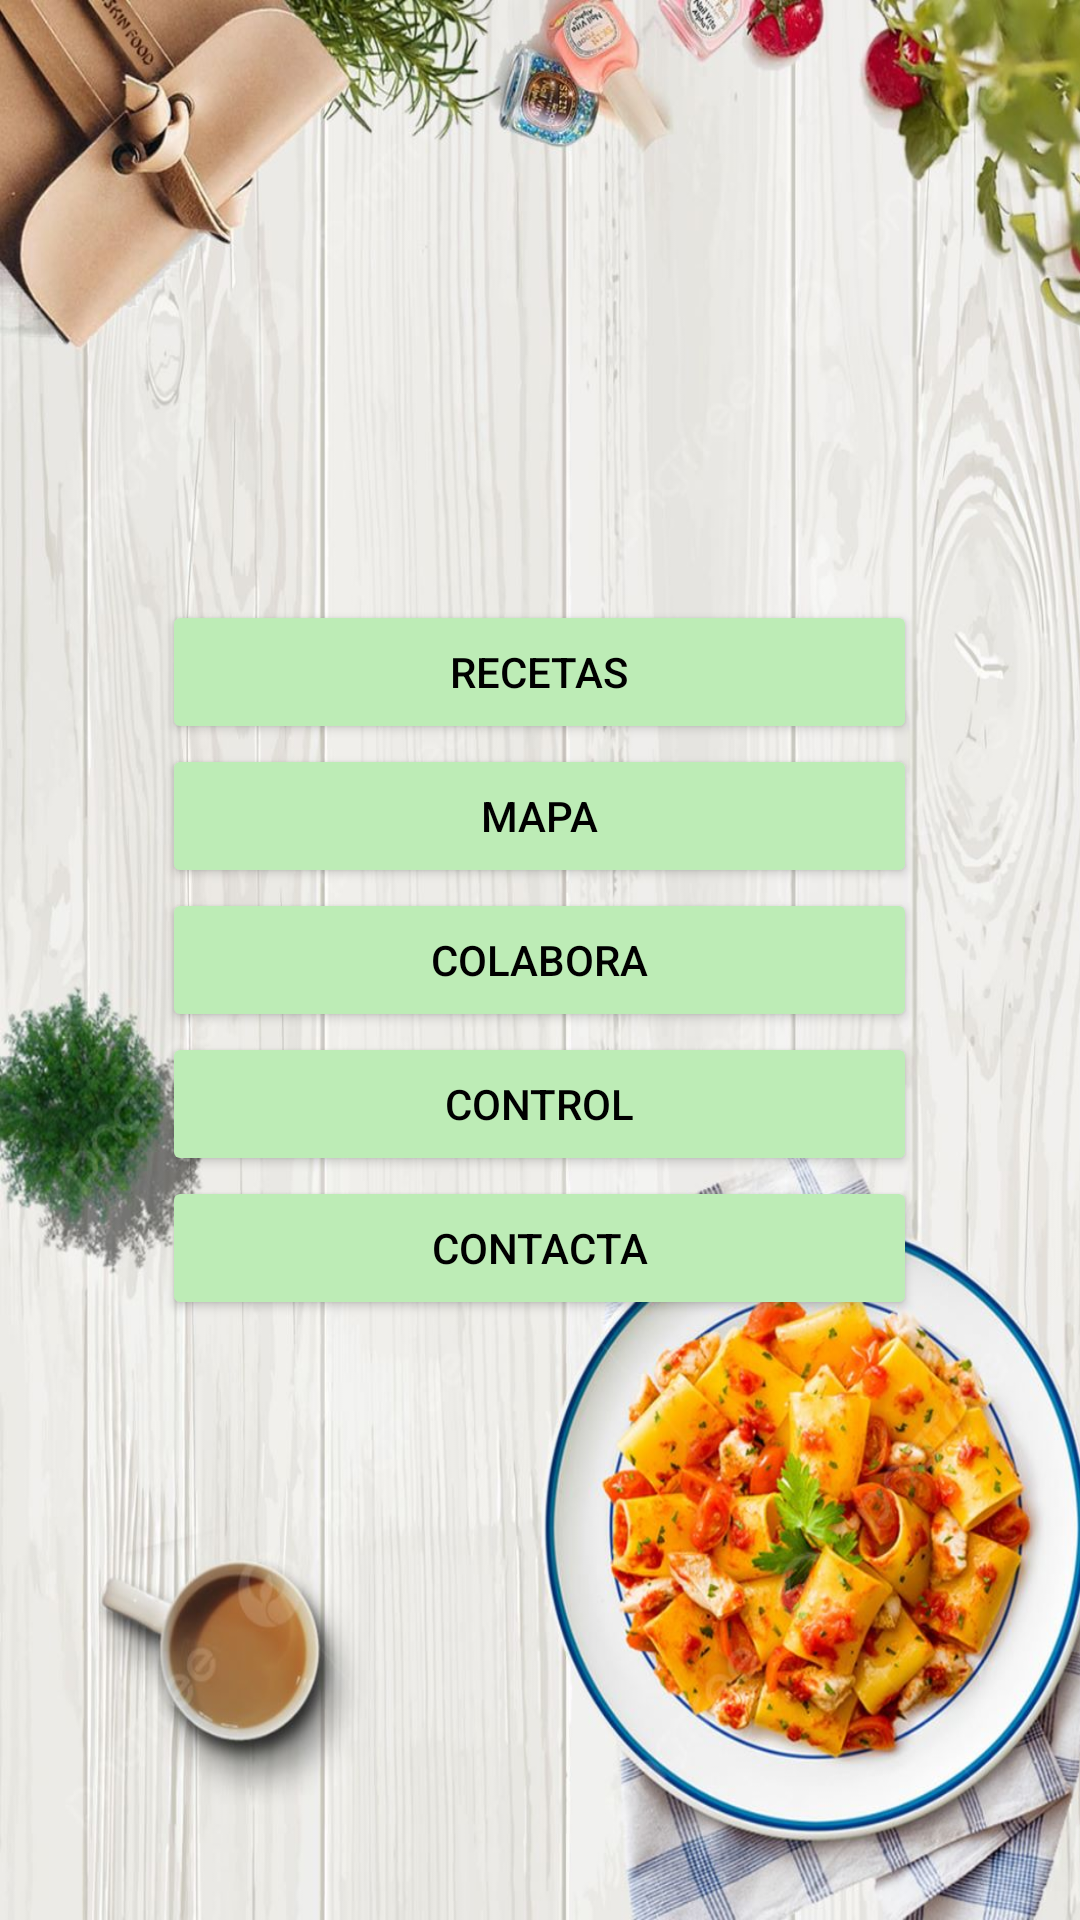

Layout XML and referenced resources for this Android screen:
<!-- AndroidManifest.xml: application theme Theme.StomApp -->
<!-- res/layout/activity_main.xml -->
<?xml version="1.0" encoding="utf-8"?>
<androidx.constraintlayout.widget.ConstraintLayout xmlns:android="http://schemas.android.com/apk/res/android"
    xmlns:app="http://schemas.android.com/apk/res-auto"
    xmlns:tools="http://schemas.android.com/tools"
    android:layout_width="match_parent"
    android:layout_height="match_parent"
    tools:context=".MainActivity">

    <LinearLayout xmlns:android="http://schemas.android.com/apk/res/android"
        android:layout_width="fill_parent" android:layout_height="fill_parent"
        android:id="@+id/layoutContainer" android:orientation="horizontal"
        tools:ignore="MissingConstraints"
        android:background="@drawable/fondo_app">

        <RelativeLayout
            android:layout_width="0dip"
            android:layout_height="fill_parent"
            android:layout_weight="0.15">
        </RelativeLayout>
        <RelativeLayout
            android:layout_width="0dip"
            android:layout_height="fill_parent"
            android:layout_weight="0.7">

            <LinearLayout
                android:layout_width="fill_parent"
                android:layout_height="wrap_content"
                android:layout_centerInParent="true"
                android:orientation="vertical">

                <Button android:id="@+id/boton_recetas"
                    android:layout_width="fill_parent"
                    android:layout_height="wrap_content"
                    android:text="@string/boton_recetas"
                    android:textColor="@color/black"
                    android:backgroundTint="@color/botones"
                    android:onClick="sendName"/>

                <Button android:id="@+id/boton_mapa"
                    android:layout_width="fill_parent"
                    android:layout_height="wrap_content"
                    android:text="@string/boton_mapa"
                    android:textColor="@color/black"
                    android:backgroundTint="@color/botones"
                    android:onClick="sendName"/>

                <Button android:id="@+id/boton_colabora"
                    android:layout_width="fill_parent"
                    android:layout_height="wrap_content"
                    android:text="@string/boton_colabora"
                    android:textColor="@color/black"
                    android:backgroundTint="@color/botones"
                    android:onClick="sendName"/>

                <Button android:id="@+id/boton_control"
                    android:layout_width="fill_parent"
                    android:layout_height="wrap_content"
                    android:text="@string/boton_control"
                    android:textColor="@color/black"
                    android:backgroundTint="@color/botones"
                    android:onClick="sendName"/>

                <Button android:id="@+id/boton_contacta"
                    android:layout_width="fill_parent"
                    android:layout_height="wrap_content"
                    android:text="@string/boton_contacta"
                    android:textColor="@color/black"
                    android:backgroundTint="@color/botones"
                    android:onClick="sendName"/>

            </LinearLayout>

        </RelativeLayout>
        <RelativeLayout
            android:layout_width="0dip"
            android:layout_height="fill_parent"
            android:layout_weight="0.15">
        </RelativeLayout>
    </LinearLayout>

</androidx.constraintlayout.widget.ConstraintLayout>
<!-- resources referenced by this layout -->
<resources>
  <color name="black">#FF000000</color>
  <color name="botones">#BDECB6</color>
  <!-- drawable fondo_app: jpeg bitmap (drawable, 196080 bytes) -->
  <string name="boton_colabora">Colabora</string>
  <string name="boton_contacta">Contacta</string>
  <string name="boton_control">Control</string>
  <string name="boton_mapa">Mapa</string>
  <string name="boton_recetas">Recetas</string>
  <style name="Theme.StomApp" parent="Theme.MaterialComponents.DayNight.DarkActionBar">
          
          <item name="colorPrimary">#048A06</item>
          <item name="colorPrimaryVariant">@color/purple_700</item>
          <item name="colorOnPrimary">@color/white</item>
          
          <item name="colorSecondary">@color/teal_200</item>
          <item name="colorSecondaryVariant">@color/teal_700</item>
          <item name="colorOnSecondary">@color/black</item>
          
          <item name="android:statusBarColor">?attr/colorPrimaryVariant</item>
          
      </style>
  <color name="purple_700">#FF3700B3</color>
  <color name="white">#FFFFFFFF</color>
  <color name="teal_200">#FF03DAC5</color>
  <color name="teal_700">#FF018786</color>
</resources>
